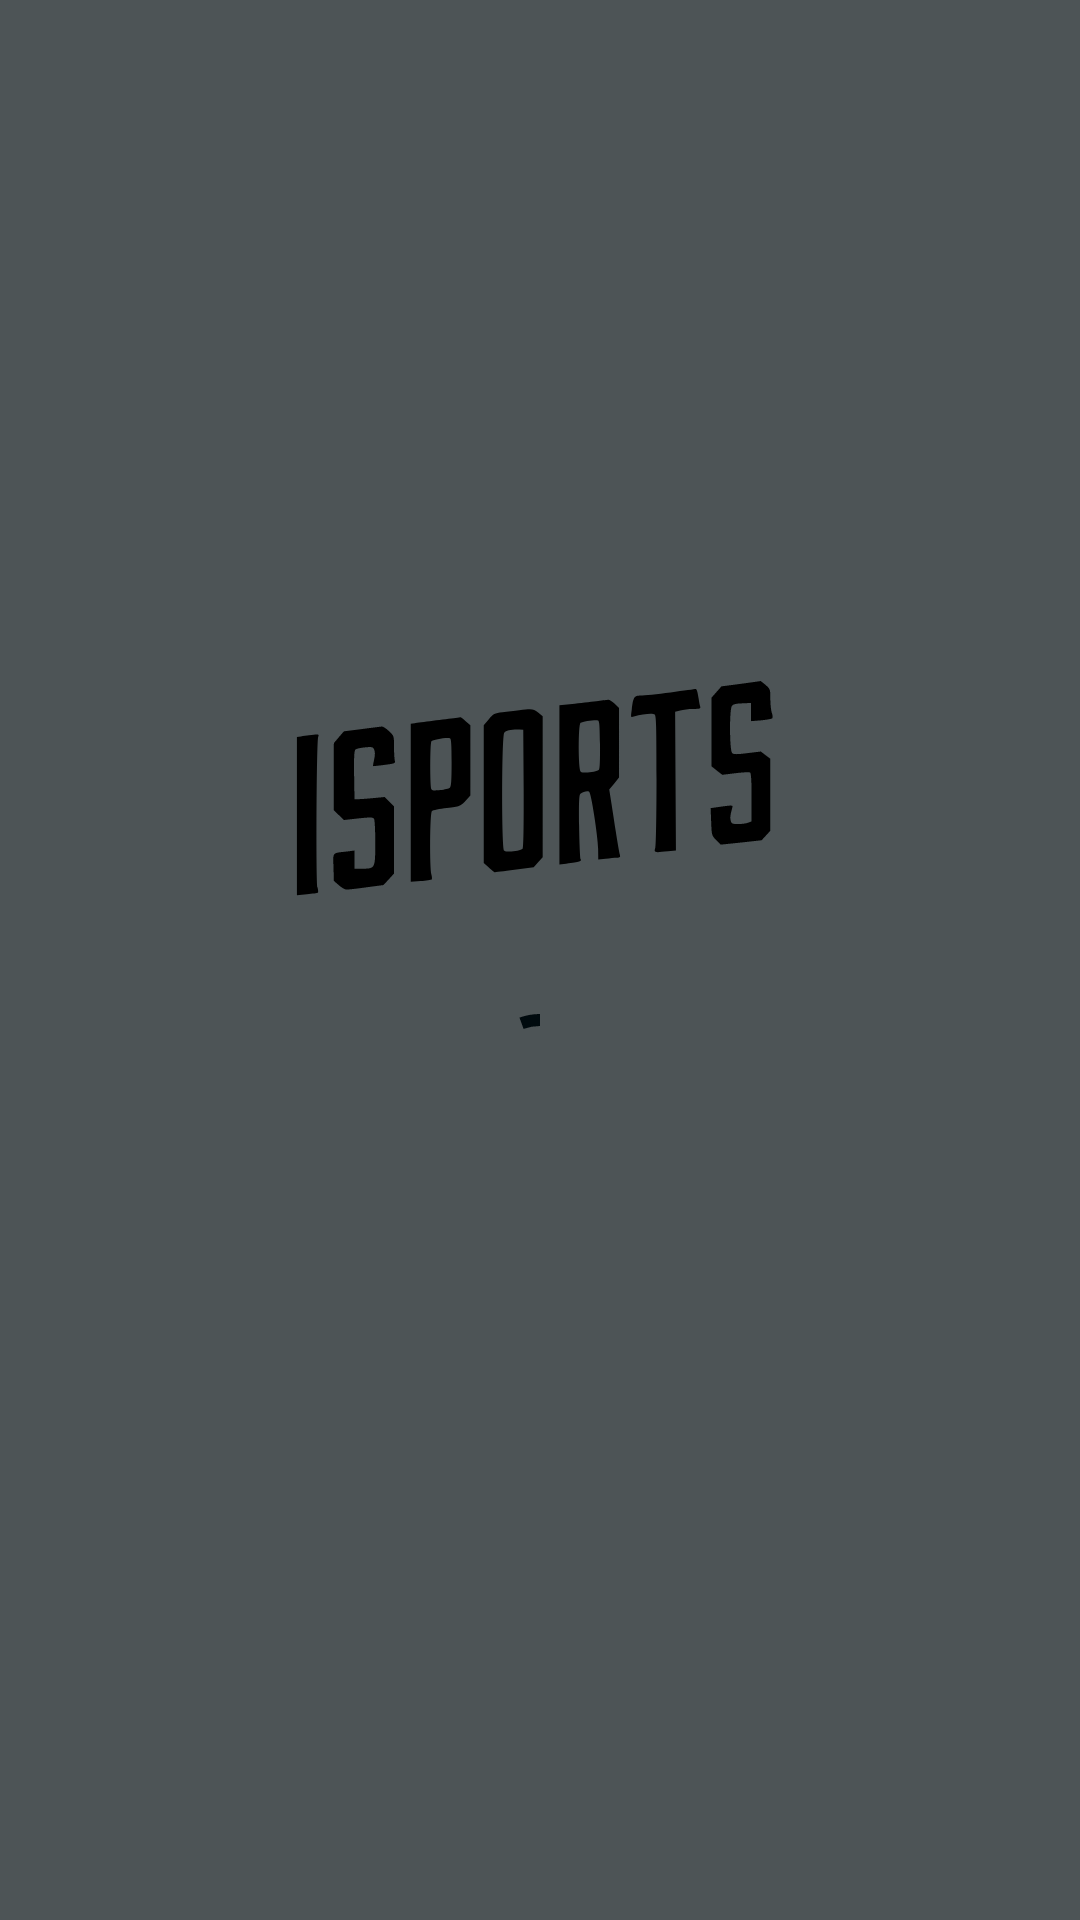

The Android layout XML behind this screen, and the referenced resources:
<!-- AndroidManifest.xml: application theme Theme.ISports -->
<!-- res/layout/fragment_espera.xml -->
<?xml version="1.0" encoding="utf-8"?>
<androidx.constraintlayout.widget.ConstraintLayout xmlns:android="http://schemas.android.com/apk/res/android"
    xmlns:app="http://schemas.android.com/apk/res-auto"
    android:layout_width="match_parent"
    android:layout_height="match_parent"
    android:background="@color/black_tint_30">

    <ImageView
        android:id="@+id/app_logo_cadastro"
        android:layout_width="wrap_content"
        android:layout_height="wrap_content"
        android:layout_marginBottom="100dp"
        android:contentDescription="@string/image_view_logo_description"
        android:src="@drawable/ic_isports_logo"
        app:layout_constraintBottom_toBottomOf="parent"
        app:layout_constraintEnd_toEndOf="parent"
        app:layout_constraintStart_toStartOf="parent"
        app:layout_constraintTop_toTopOf="parent" />

    <com.google.android.material.progressindicator.CircularProgressIndicator
        android:layout_width="wrap_content"
        android:layout_height="wrap_content"
        android:indeterminate="true"
        app:indicatorColor="@color/black"
        app:layout_constraintEnd_toEndOf="parent"
        app:layout_constraintStart_toStartOf="parent"
        app:layout_constraintTop_toBottomOf="@+id/app_logo_cadastro" />

</androidx.constraintlayout.widget.ConstraintLayout>
<!-- resources referenced by this layout -->
<resources>
  <color name="black">#000a0e</color>
  <color name="black_tint_30">#4d5456</color>
  <!-- drawable ic_isports_logo: vector/xml drawable (drawable, 4270 chars, omitted) -->
  <string name="image_view_logo_description">Logo do ISports</string>
  <style name="Theme.ISports" parent="Theme.MaterialComponents.DayNight.DarkActionBar">
          
          <item name="colorPrimary">@color/black_tint_30</item>
          <item name="colorPrimaryVariant">@color/black_tint_40</item>
          <item name="colorOnPrimary">@color/white</item>
          
          <item name="colorSecondary">@color/black_tint_90</item>
          <item name="colorSecondaryVariant">@color/black_tint_80</item>
          <item name="colorOnSecondary">@color/black</item>
          
          <item name="android:statusBarColor" tools:targetApi="l">?attr/colorPrimaryVariant</item>
          
      </style>
  <color name="black_tint_40">#666c6e</color>
  <color name="white">#ffffff</color>
  <color name="black_tint_90">#e6e7e7</color>
  <color name="black_tint_80">#cccecf</color>
</resources>
